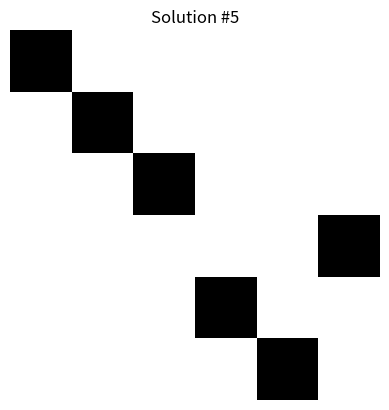

This figure's Python source:
import copy
import time
import matplotlib.pyplot as plt

def generate_line_configurations(constraint, length):
    results = []
    def backtrack(current, idx, cidx):
        if cidx == len(constraint):
            if idx <= length:
                new_line = current + [0]*(length-len(current))
                results.append(new_line)
            return
        max_start = length - sum(constraint[cidx:]) - (len(constraint) - cidx - 1)
        for start_pos in range(idx, max_start+1):
            new_line = current + [0]*(start_pos-len(current)) + [1]*constraint[cidx]
            if cidx < len(constraint) - 1:
                new_line.append(0)
            backtrack(new_line, len(new_line), cidx+1)
    backtrack([], 0, 0)
    return results

def transpose(matrix):
    return list(map(list, zip(*matrix)))

class NonogramSolverWithCP:
    def __init__(self, row_constraints, col_constraints):
        self.m = len(row_constraints)
        self.n = len(col_constraints)
        self.row_constraints = row_constraints
        self.col_constraints = col_constraints
        self.row_poss = [generate_line_configurations(rc, self.n) for rc in self.row_constraints]
        self.col_poss = [generate_line_configurations(cc, self.m) for cc in self.col_constraints]
        self.solutions = []

    def propagate_constraints(self, row_poss, col_poss):
        updated = False
        for i in range(self.m):
            new_row_configurations = []
            for row_cfg in row_poss[i]:
                compatible = all(any(col_cfg[i] == row_cfg[j] for col_cfg in col_poss[j]) for j in range(self.n))
                if compatible:
                    new_row_configurations.append(row_cfg)
            if len(new_row_configurations) < len(row_poss[i]):
                updated = True
            row_poss[i] = new_row_configurations
        for j in range(self.n):
            new_col_configurations = []
            for col_cfg in col_poss[j]:
                compatible = all(any(row_cfg[j] == col_cfg[i] for row_cfg in row_poss[i]) for i in range(self.m))
                if compatible:
                    new_col_configurations.append(col_cfg)
            if len(new_col_configurations) < len(col_poss[j]):
                updated = True
            col_poss[j] = new_col_configurations
        return row_poss, col_poss, updated

    def is_consistent(self, row_poss, col_poss):
        return all(row_poss[i] for i in range(self.m)) and all(col_poss[j] for j in range(self.n))

    def solve_logic(self, row_poss, col_poss):
        while True:
            row_poss, col_poss, updated = self.propagate_constraints(row_poss, col_poss)
            if not self.is_consistent(row_poss, col_poss):
                return
            if not updated:
                break
        if all(len(x) == 1 for x in row_poss) and all(len(x) == 1 for x in col_poss):
            solution_board = [row_poss[i][0] for i in range(self.m)]
            if self.verify_solution(solution_board):
                self.solutions.append(solution_board)
            return
        row_idx, row_min = None, float('inf')
        for i in range(self.m):
            l = len(row_poss[i])
            if 1 < l < row_min:
                row_min = l
                row_idx = i
        col_idx, col_min = None, float('inf')
        for j in range(self.n):
            l = len(col_poss[j])
            if 1 < l < col_min:
                col_min = l
                col_idx = j
        if row_idx is not None or col_idx is not None:
            if row_min <= col_min:
                for cfg in row_poss[row_idx]:
                    new_row_poss = copy.deepcopy(row_poss)
                    new_col_poss = copy.deepcopy(col_poss)
                    new_row_poss[row_idx] = [cfg]
                    self.solve_logic(new_row_poss, new_col_poss)
            else:
                for cfg in col_poss[col_idx]:
                    new_row_poss = copy.deepcopy(row_poss)
                    new_col_poss = copy.deepcopy(col_poss)
                    new_col_poss[col_idx] = [cfg]
                    self.solve_logic(new_row_poss, new_col_poss)

    def verify_solution(self, board):
        for i in range(self.m):
            if not self.check_line(board[i], self.row_constraints[i]):
                return False
        for j in range(self.n):
            if not self.check_line([board[i][j] for i in range(self.m)], self.col_constraints[j]):
                return False
        return True

    def check_line(self, line, constraint):
        blocks, cur = [], 0
        for cell in line:
            if cell == 1:
                cur += 1
            elif cur > 0:
                blocks.append(cur)
                cur = 0
        if cur > 0:
            blocks.append(cur)
        return blocks == constraint

    def solve(self):
        row_poss_cpy = copy.deepcopy(self.row_poss)
        col_poss_cpy = copy.deepcopy(self.col_poss)
        self.solve_logic(row_poss_cpy, col_poss_cpy)
        return self.solutions

def display_solutions(solutions, max_display=5):
    for idx, sol in enumerate(solutions[:max_display]):
        plt.imshow(sol, cmap="gray_r", interpolation="none")
        plt.axis("off")
        plt.title(f"Solution #{idx+1}")
        plt.show()

if __name__ == "__main__":
    row_constraints = [[1], [1], [1], [1], [1], [1]]
    col_constraints = [[1], [1], [1], [1], [1], [1]]
    solver = NonogramSolverWithCP(row_constraints, col_constraints)
    start_time = time.time()
    solutions = solver.solve()
    end_time = time.time()
    print(f"共找到 {len(solutions)} 个解")
    print(f"求解耗时: {end_time - start_time:.4f} 秒")
    display_solutions(solutions)